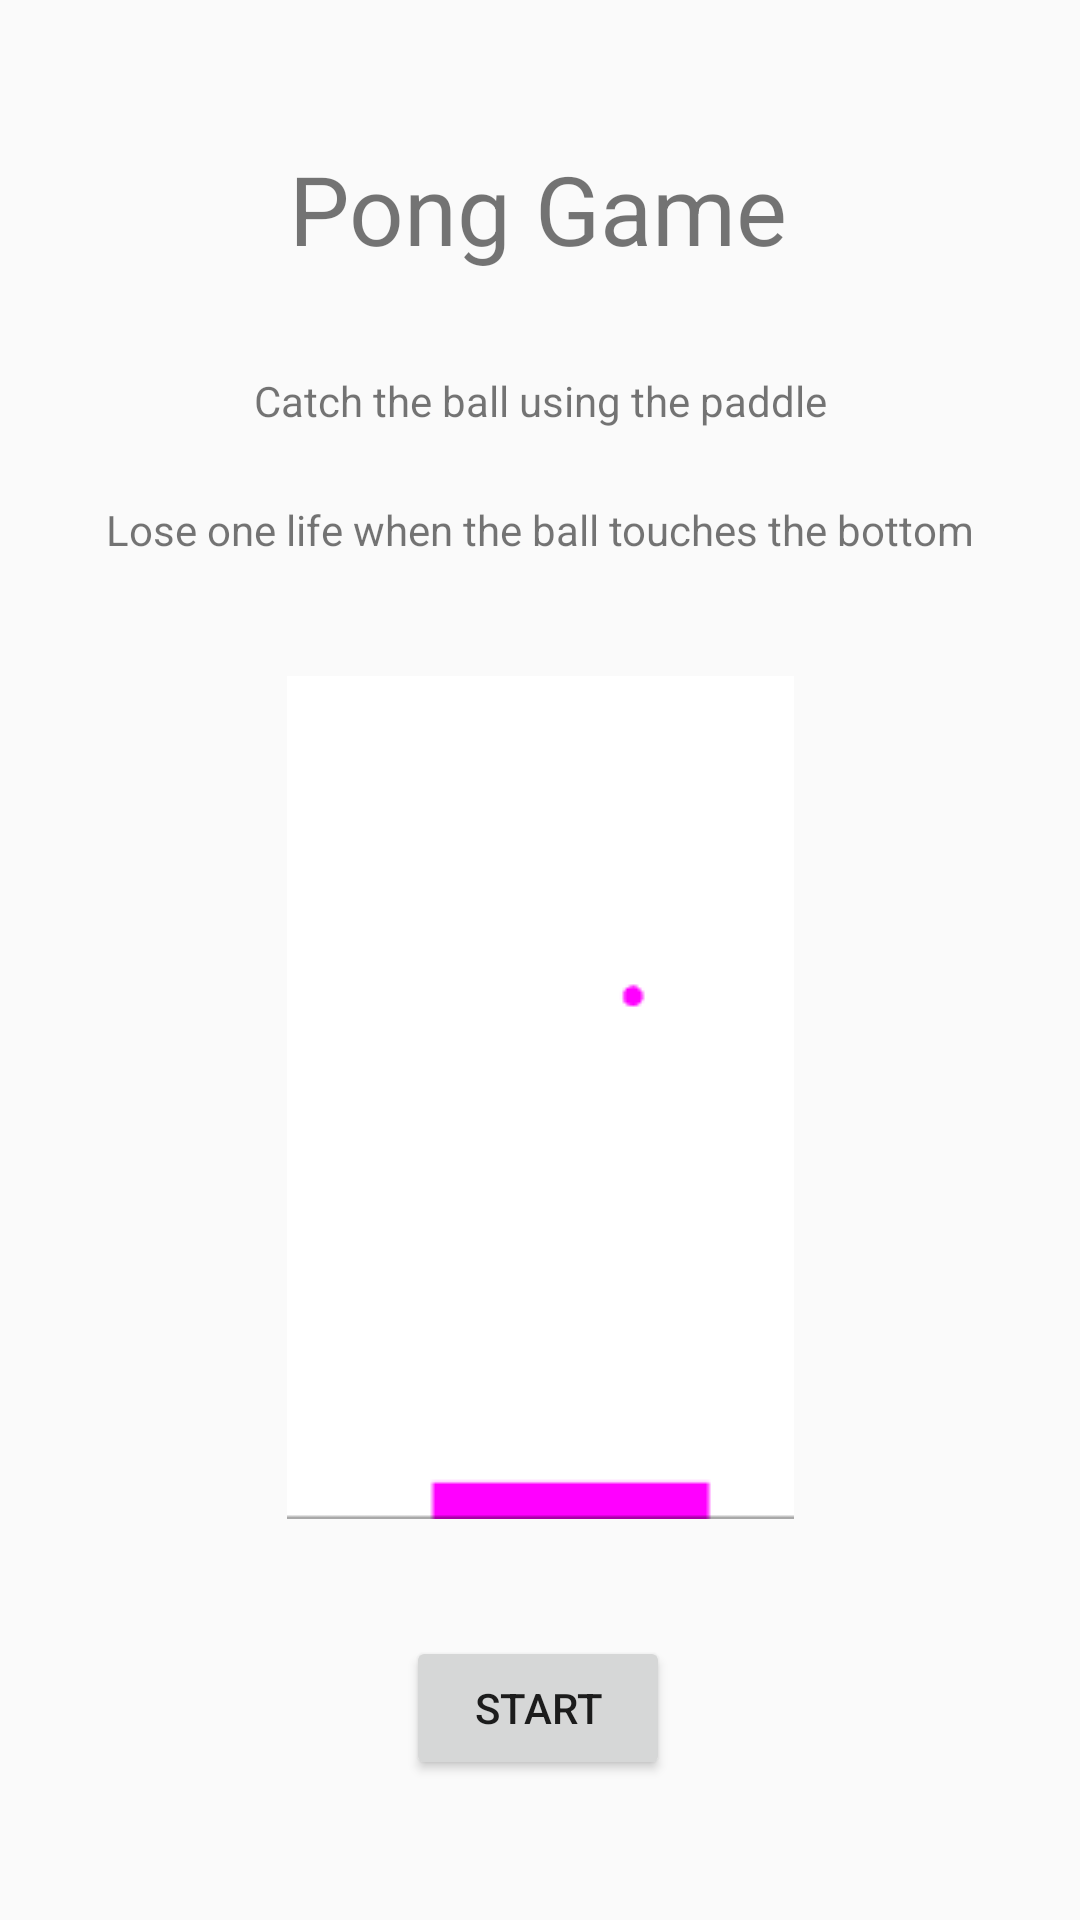

Write the Android layout XML for this screen, with the resource values it uses.
<!-- AndroidManifest.xml: application theme AppTheme -->
<!-- res/layout/activity_before_pong.xml -->
<?xml version="1.0" encoding="utf-8"?>
<androidx.constraintlayout.widget.ConstraintLayout xmlns:android="http://schemas.android.com/apk/res/android"
    xmlns:app="http://schemas.android.com/apk/res-auto"
    xmlns:tools="http://schemas.android.com/tools"
    android:layout_width="match_parent"
    android:layout_height="match_parent"
    tools:context=".beforeactivity.BeforePongActivity">

    <TextView
        android:id="@+id/beforepong"
        android:layout_width="wrap_content"
        android:layout_height="wrap_content"
        android:layout_marginTop="48dp"
        android:text="Pong Game"
        android:textSize="32dp"
        app:layout_constraintEnd_toEndOf="parent"
        app:layout_constraintHorizontal_bias="0.497"
        app:layout_constraintStart_toStartOf="parent"
        app:layout_constraintTop_toTopOf="parent" />

    <Button
        android:id="@+id/topongbutton"
        android:layout_width="wrap_content"
        android:layout_height="wrap_content"
        android:onClick="toPong"
        android:text="START"
        app:layout_constraintBottom_toBottomOf="parent"
        app:layout_constraintEnd_toEndOf="parent"
        app:layout_constraintHorizontal_bias="0.498"
        app:layout_constraintStart_toStartOf="parent"
        app:layout_constraintTop_toBottomOf="@+id/beforepong"
        app:layout_constraintVertical_bias="0.907" />

    <TextView
        android:id="@+id/textView5"
        android:layout_width="wrap_content"
        android:layout_height="wrap_content"
        android:text="Catch the ball using the paddle"
        app:layout_constraintBottom_toBottomOf="parent"
        app:layout_constraintEnd_toEndOf="parent"
        app:layout_constraintStart_toStartOf="parent"
        app:layout_constraintTop_toBottomOf="@+id/beforepong"
        app:layout_constraintVertical_bias="0.062" />

    <TextView
        android:id="@+id/textView8"
        android:layout_width="wrap_content"
        android:layout_height="wrap_content"
        android:text="Lose one life when the ball touches the bottom"
        app:layout_constraintBottom_toBottomOf="parent"
        app:layout_constraintEnd_toEndOf="parent"
        app:layout_constraintStart_toStartOf="parent"
        app:layout_constraintTop_toBottomOf="@+id/textView5"
        app:layout_constraintVertical_bias="0.05" />

    <ImageView
        android:id="@+id/imageView2"
        android:layout_width="wrap_content"
        android:layout_height="wrap_content"
        app:layout_constraintBottom_toTopOf="@+id/topongbutton"
        app:layout_constraintEnd_toEndOf="parent"
        app:layout_constraintStart_toStartOf="parent"
        app:layout_constraintTop_toBottomOf="@+id/textView8"
        app:srcCompat="@drawable/pong_demo" />/>
</androidx.constraintlayout.widget.ConstraintLayout>
<!-- resources referenced by this layout -->
<resources>
  <!-- drawable pong_demo: png bitmap (drawable, 936 bytes) -->
  <style name="AppTheme" parent="Theme.AppCompat.Light.DarkActionBar">
          
          <item name="colorPrimary">@color/colorPrimary</item>
          <item name="colorPrimaryDark">@color/colorPrimaryDark</item>
          <item name="colorAccent">@color/colorAccent</item>
      </style>
  <!-- not gathered from this repository: default colours our renderer supplied (Android Studio template values) -->
  <color name="colorPrimary">#FF6200EE</color>
  <color name="colorPrimaryDark">#FF3700B3</color>
  <color name="colorAccent">#FF03DAC5</color>
</resources>
